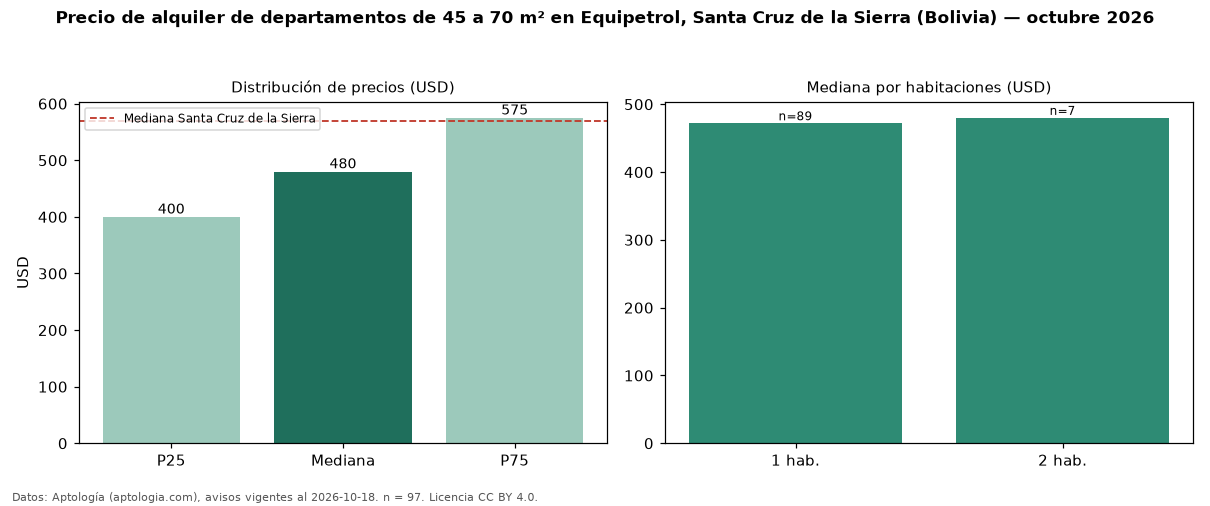

Data behind this chart, as committed beside it:
seccion, metrica, valor, moneda, n
filtro, area2, de 45 a 70 m², , 97
precio, p25, 400.0, USD, 97
precio, mediana, 480.0, USD, 97
precio, p75, 575.0, USD, 97
precio, minimo, 240.0, USD, 97
precio, maximo, 3500, USD, 97
m2, mediana_precio_m2, 8.77, USD, 95
m2, area_mediana_m2, 52.0, m2, 95
admin, mediana_admin_mes, 5.0, USD, 25
banos, mediana_banos, 1.0, , 
parqueadero, pct_con_parqueadero, 100.0, %, 40
habitaciones, 1, 472.0, USD, 89
habitaciones, 2, 480.0, USD, 7
ciudad, mediana_ciudad_referencia, 570.0, USD, 
ciudad, mediana_m2_ciudad, 7.26, USD, 
fuente, fecha_datos, 2026-10-18, , 
fuente, atribucion, https://www.aptologia.com/bo, , 
fuente, licencia, CC BY 4.0, , 
